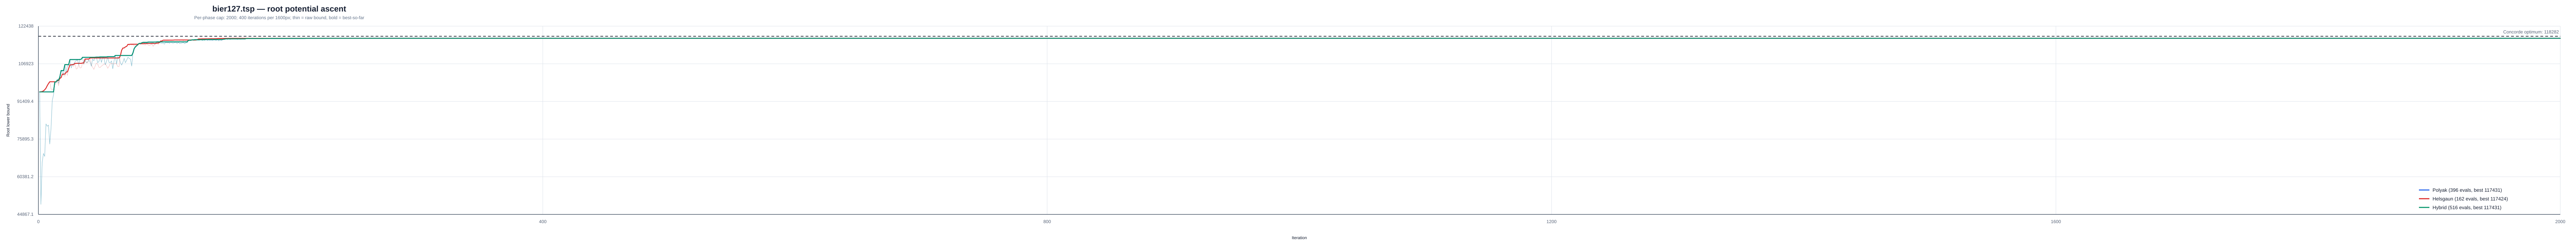

The file beside this chart, header and first rows:
instance, strategy, iteration, phase, phase_iteration, lower_bound, best_lower_bound, concorde_optimum
/Users/a/Ayanami/code/TSP/data/classic/t…, polyak, 1, polyak, 1, 95331, 95331, 118282
/Users/a/Ayanami/code/TSP/data/classic/t…, polyak, 2, polyak, 2, 49023, 95331, 118282
/Users/a/Ayanami/code/TSP/data/classic/t…, polyak, 3, polyak, 3, 66231, 95331, 118282
/Users/a/Ayanami/code/TSP/data/classic/t…, polyak, 4, polyak, 4, 69968, 95331, 118282
/Users/a/Ayanami/code/TSP/data/classic/t…, polyak, 5, polyak, 5, 68771, 95331, 118282
/Users/a/Ayanami/code/TSP/data/classic/t…, polyak, 6, polyak, 6, 82146, 95331, 118282
/Users/a/Ayanami/code/TSP/data/classic/t…, polyak, 7, polyak, 7, 81183, 95331, 118282
/Users/a/Ayanami/code/TSP/data/classic/t…, polyak, 8, polyak, 8, 81659, 95331, 118282
/Users/a/Ayanami/code/TSP/data/classic/t…, polyak, 9, polyak, 9, 73870, 95331, 118282
/Users/a/Ayanami/code/TSP/data/classic/t…, polyak, 10, polyak, 10, 80193, 95331, 118282
/Users/a/Ayanami/code/TSP/data/classic/t…, polyak, 11, polyak, 11, 91867, 95331, 118282
/Users/a/Ayanami/code/TSP/data/classic/t…, polyak, 12, polyak, 12, 94068, 95331, 118282
/Users/a/Ayanami/code/TSP/data/classic/t…, polyak, 13, polyak, 13, 99415, 99415, 118282
/Users/a/Ayanami/code/TSP/data/classic/t…, polyak, 14, polyak, 14, 99370, 99415, 118282
/Users/a/Ayanami/code/TSP/data/classic/t…, polyak, 15, polyak, 15, 100224, 100224, 118282
/Users/a/Ayanami/code/TSP/data/classic/t…, polyak, 16, polyak, 16, 98865, 100224, 118282
/Users/a/Ayanami/code/TSP/data/classic/t…, polyak, 17, polyak, 17, 101467, 101467, 118282
/Users/a/Ayanami/code/TSP/data/classic/t…, polyak, 18, polyak, 18, 104125, 104125, 118282
/Users/a/Ayanami/code/TSP/data/classic/t…, polyak, 19, polyak, 19, 103624, 104125, 118282
/Users/a/Ayanami/code/TSP/data/classic/t…, polyak, 20, polyak, 20, 102272, 104125, 118282
/Users/a/Ayanami/code/TSP/data/classic/t…, polyak, 21, polyak, 21, 106597, 106597, 118282
/Users/a/Ayanami/code/TSP/data/classic/t…, polyak, 22, polyak, 22, 103365, 106597, 118282
/Users/a/Ayanami/code/TSP/data/classic/t…, polyak, 23, polyak, 23, 105971, 106597, 118282
/Users/a/Ayanami/code/TSP/data/classic/t…, polyak, 24, polyak, 24, 106298, 106597, 118282
/Users/a/Ayanami/code/TSP/data/classic/t…, polyak, 25, polyak, 25, 108665, 108665, 118282
/Users/a/Ayanami/code/TSP/data/classic/t…, polyak, 26, polyak, 26, 105205, 108665, 118282
/Users/a/Ayanami/code/TSP/data/classic/t…, polyak, 27, polyak, 27, 106389, 108665, 118282
/Users/a/Ayanami/code/TSP/data/classic/t…, polyak, 28, polyak, 28, 106903, 108665, 118282
/Users/a/Ayanami/code/TSP/data/classic/t…, polyak, 29, polyak, 29, 107749, 108665, 118282
/Users/a/Ayanami/code/TSP/data/classic/t…, polyak, 30, polyak, 30, 108209, 108665, 118282
/Users/a/Ayanami/code/TSP/data/classic/t…, polyak, 31, polyak, 31, 108618, 108665, 118282
/Users/a/Ayanami/code/TSP/data/classic/t…, polyak, 32, polyak, 32, 106489, 108665, 118282
/Users/a/Ayanami/code/TSP/data/classic/t…, polyak, 33, polyak, 33, 108733, 108733, 118282
/Users/a/Ayanami/code/TSP/data/classic/t…, polyak, 34, polyak, 34, 108826, 108826, 118282
/Users/a/Ayanami/code/TSP/data/classic/t…, polyak, 35, polyak, 35, 109599, 109599, 118282
/Users/a/Ayanami/code/TSP/data/classic/t…, polyak, 36, polyak, 36, 106941, 109599, 118282
/Users/a/Ayanami/code/TSP/data/classic/t…, polyak, 37, polyak, 37, 108513, 109599, 118282
/Users/a/Ayanami/code/TSP/data/classic/t…, polyak, 38, polyak, 38, 107397, 109599, 118282
/Users/a/Ayanami/code/TSP/data/classic/t…, polyak, 39, polyak, 39, 107598, 109599, 118282
/Users/a/Ayanami/code/TSP/data/classic/t…, polyak, 40, polyak, 40, 108500, 109599, 118282
/Users/a/Ayanami/code/TSP/data/classic/t…, polyak, 41, polyak, 41, 107667, 109599, 118282
/Users/a/Ayanami/code/TSP/data/classic/t…, polyak, 42, polyak, 42, 105906, 109599, 118282
/Users/a/Ayanami/code/TSP/data/classic/t…, polyak, 43, polyak, 43, 108885, 109599, 118282
/Users/a/Ayanami/code/TSP/data/classic/t…, polyak, 44, polyak, 44, 108169, 109599, 118282
/Users/a/Ayanami/code/TSP/data/classic/t…, polyak, 45, polyak, 45, 109630, 109630, 118282
/Users/a/Ayanami/code/TSP/data/classic/t…, polyak, 46, polyak, 46, 109668, 109668, 118282
/Users/a/Ayanami/code/TSP/data/classic/t…, polyak, 47, polyak, 47, 107364, 109668, 118282
/Users/a/Ayanami/code/TSP/data/classic/t…, polyak, 48, polyak, 48, 107886, 109668, 118282
/Users/a/Ayanami/code/TSP/data/classic/t…, polyak, 49, polyak, 49, 109768, 109768, 118282
/Users/a/Ayanami/code/TSP/data/classic/t…, polyak, 50, polyak, 50, 107498, 109768, 118282
/Users/a/Ayanami/code/TSP/data/classic/t…, polyak, 51, polyak, 51, 109652, 109768, 118282
/Users/a/Ayanami/code/TSP/data/classic/t…, polyak, 52, polyak, 52, 109456, 109768, 118282
/Users/a/Ayanami/code/TSP/data/classic/t…, polyak, 53, polyak, 53, 106550, 109768, 118282
/Users/a/Ayanami/code/TSP/data/classic/t…, polyak, 54, polyak, 54, 107804, 109768, 118282
/Users/a/Ayanami/code/TSP/data/classic/t…, polyak, 55, polyak, 55, 109856, 109856, 118282
/Users/a/Ayanami/code/TSP/data/classic/t…, polyak, 56, polyak, 56, 107490, 109856, 118282
/Users/a/Ayanami/code/TSP/data/classic/t…, polyak, 57, polyak, 57, 107356, 109856, 118282
/Users/a/Ayanami/code/TSP/data/classic/t…, polyak, 58, polyak, 58, 108105, 109856, 118282
/Users/a/Ayanami/code/TSP/data/classic/t…, polyak, 59, polyak, 59, 104881, 109856, 118282
/Users/a/Ayanami/code/TSP/data/classic/t…, polyak, 60, polyak, 60, 108149, 109856, 118282
... 1,014 more rows
